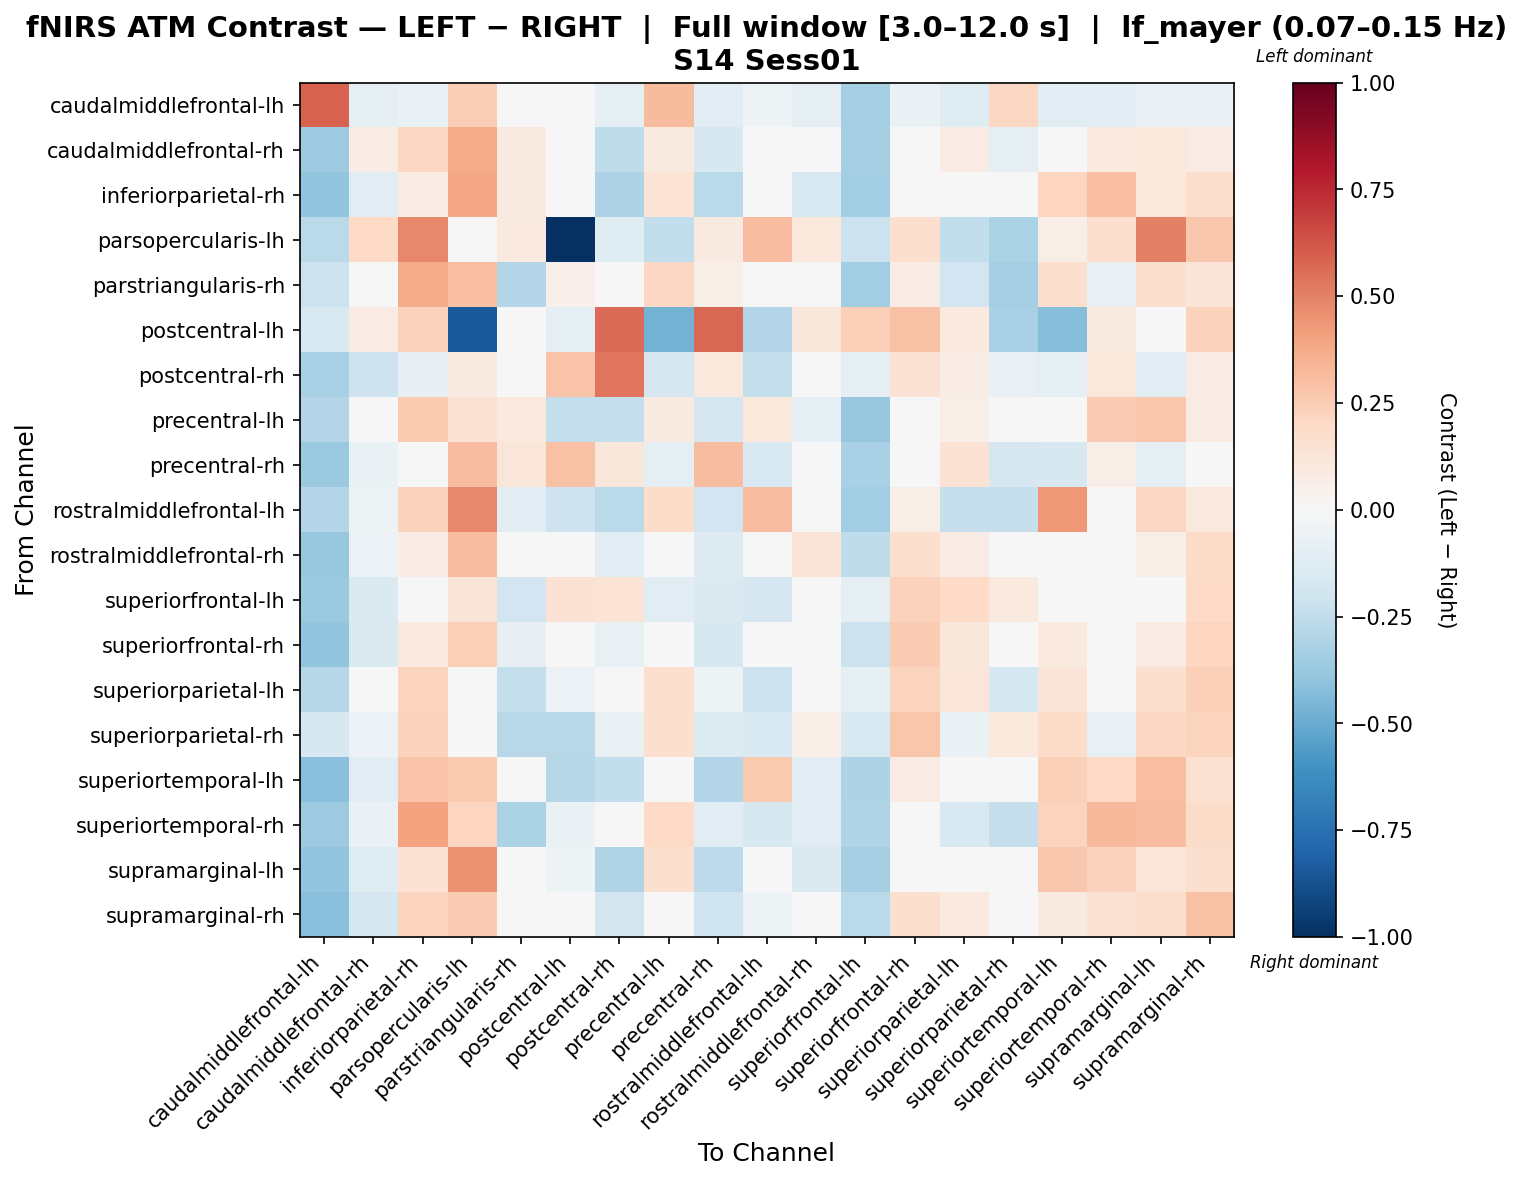

The table this chart was drawn from, first rows:
, caudalmiddlefrontal-lh, caudalmiddlefrontal-rh, inferiorparietal-rh, parsopercularis-lh, parstriangularis-rh, postcentral-lh, postcentral-rh, precentral-lh, precentral-rh, rostralmiddlefrontal-lh, rostralmiddlefrontal-rh, superiorfrontal-lh, superiorfrontal-rh, superiorparietal-lh, superiorparietal-rh, superiortemporal-lh, superiortemporal-rh, supramarginal-lh, supramarginal-rh
caudalmiddlefrontal-lh, 0.5917, -0.08745, -0.069, 0.2492, -0.003301, 0.001836, -0.08745, 0.3174, -0.1059, -0.05055, -0.08745, -0.3325, -0.069, -0.1248, 0.2072, -0.1059, -0.1059, -0.069, -0.069
caudalmiddlefrontal-rh, -0.3634, 0.07113, 0.2106, 0.3734, 0.09345, 0.01321, -0.2522, 0.09219, -0.1578, -0.02885, -0.03543, -0.331, 0.007722, 0.08042, -0.0987, 0.03579, 0.1007, 0.1081, 0.08076
inferiorparietal-rh, -0.3961, -0.1154, 0.07204, 0.3857, 0.08914, 0.01863, -0.3095, 0.1374, -0.2719, 0.03966, -0.1557, -0.3371, 0.03258, 0.04892, -0.03676, 0.2168, 0.2985, 0.1045, 0.1785
parsopercularis-lh, -0.2723, 0.1953, 0.4814, -0.02772, 0.0976, -1.0, -0.124, -0.244, 0.08751, 0.3117, 0.1031, -0.2128, 0.165, -0.2493, -0.3176, 0.07025, 0.1677, 0.5012, 0.2669
parstriangularis-rh, -0.2166, 0.0435, 0.3728, 0.2991, -0.2948, 0.05251, -0.03902, 0.2066, 0.05756, -0.02853, -0.03491, -0.351, 0.07579, -0.1909, -0.3292, 0.1659, -0.07555, 0.1612, 0.1255
postcentral-lh, -0.1516, 0.08142, 0.2285, -0.837, 0.04839, -0.1005, 0.5699, -0.4694, 0.5755, -0.2933, 0.1121, 0.2346, 0.2902, 0.09929, -0.3241, -0.4286, 0.09105, 0.0446, 0.2288
postcentral-rh, -0.3279, -0.2045, -0.07853, 0.08721, -0.02657, 0.2861, 0.5338, -0.1692, 0.1034, -0.2344, 0.006923, -0.1008, 0.1456, 0.07796, -0.07338, -0.1015, 0.1092, -0.1137, 0.08008
precentral-lh, -0.2938, -0.03276, 0.2623, 0.1451, 0.09446, -0.2399, -0.2349, 0.09221, -0.1684, 0.1028, -0.09789, -0.3778, 0.01196, 0.0659, 0.04117, 0.02542, 0.2502, 0.2735, 0.08048
precentral-rh, -0.3717, -0.06276, -0.008671, 0.3087, 0.1239, 0.2907, 0.1104, -0.09077, 0.3064, -0.1502, -0.002169, -0.327, 0.03549, 0.1455, -0.169, -0.1577, 0.06384, -0.0944, 0.04962
rostralmiddlefrontal-lh, -0.2903, -0.05409, 0.2306, 0.4797, -0.1082, -0.2093, -0.2727, 0.1868, -0.1878, 0.3048, -0.02582, -0.3462, 0.06129, -0.2282, -0.2343, 0.4303, -0.04317, 0.2054, 0.101
rostralmiddlefrontal-rh, -0.3767, -0.056, 0.07568, 0.306, -0.0211, -0.03497, -0.1044, -0.001943, -0.1305, -0.0163, 0.1327, -0.2543, 0.1715, 0.07949, -0.01439, 0.01594, -0.01874, 0.05793, 0.1902
superiorfrontal-lh, -0.37, -0.1432, 0.0341, 0.1291, -0.1924, 0.141, 0.1388, -0.111, -0.1417, -0.1664, 0.03564, -0.09291, 0.2331, 0.202, 0.09607, 0.01461, -0.02081, 0.01639, 0.1977
superiorfrontal-rh, -0.3955, -0.141, 0.09661, 0.2414, -0.08047, -0.002408, -0.07726, -0.04007, -0.163, -0.04183, 0.01058, -0.2187, 0.2519, 0.1142, 0.01005, 0.09405, 0.047, 0.08215, 0.2123
superiorparietal-lh, -0.2814, -0.03527, 0.2208, -0.04152, -0.2412, -0.05607, -0.0417, 0.169, -0.0532, -0.2179, 0.02748, -0.09806, 0.2197, 0.1196, -0.1776, 0.125, -0.03969, 0.1606, 0.2413
superiorparietal-rh, -0.16, -0.05803, 0.2266, -0.01896, -0.279, -0.2762, -0.07683, 0.1628, -0.1381, -0.1502, 0.0631, -0.1505, 0.2736, -0.06501, 0.1074, 0.1839, -0.0778, 0.2093, 0.2241
superiortemporal-lh, -0.4173, -0.1148, 0.2889, 0.2636, 0.02016, -0.2866, -0.2467, -0.04197, -0.2893, 0.2626, -0.1016, -0.3102, 0.08551, 0.0117, -0.01554, 0.2373, 0.2004, 0.3031, 0.1506
superiortemporal-rh, -0.3598, -0.06985, 0.4028, 0.2143, -0.3164, -0.06959, -0.01724, 0.2017, -0.108, -0.1604, -0.107, -0.3041, 0.03366, -0.1497, -0.2277, 0.2238, 0.3274, 0.3051, 0.1809
supramarginal-lh, -0.3939, -0.1196, 0.1437, 0.4473, -0.02119, -0.05119, -0.3038, 0.1583, -0.2633, 0.04523, -0.1471, -0.3329, 0.04088, 0.04406, -0.03, 0.2688, 0.2304, 0.1233, 0.161
supramarginal-rh, -0.4194, -0.1682, 0.2255, 0.2537, -0.04939, -0.02066, -0.1801, -0.01258, -0.2003, -0.05263, -0.03757, -0.2666, 0.1581, 0.1015, -0.02856, 0.08624, 0.1408, 0.1759, 0.2943
